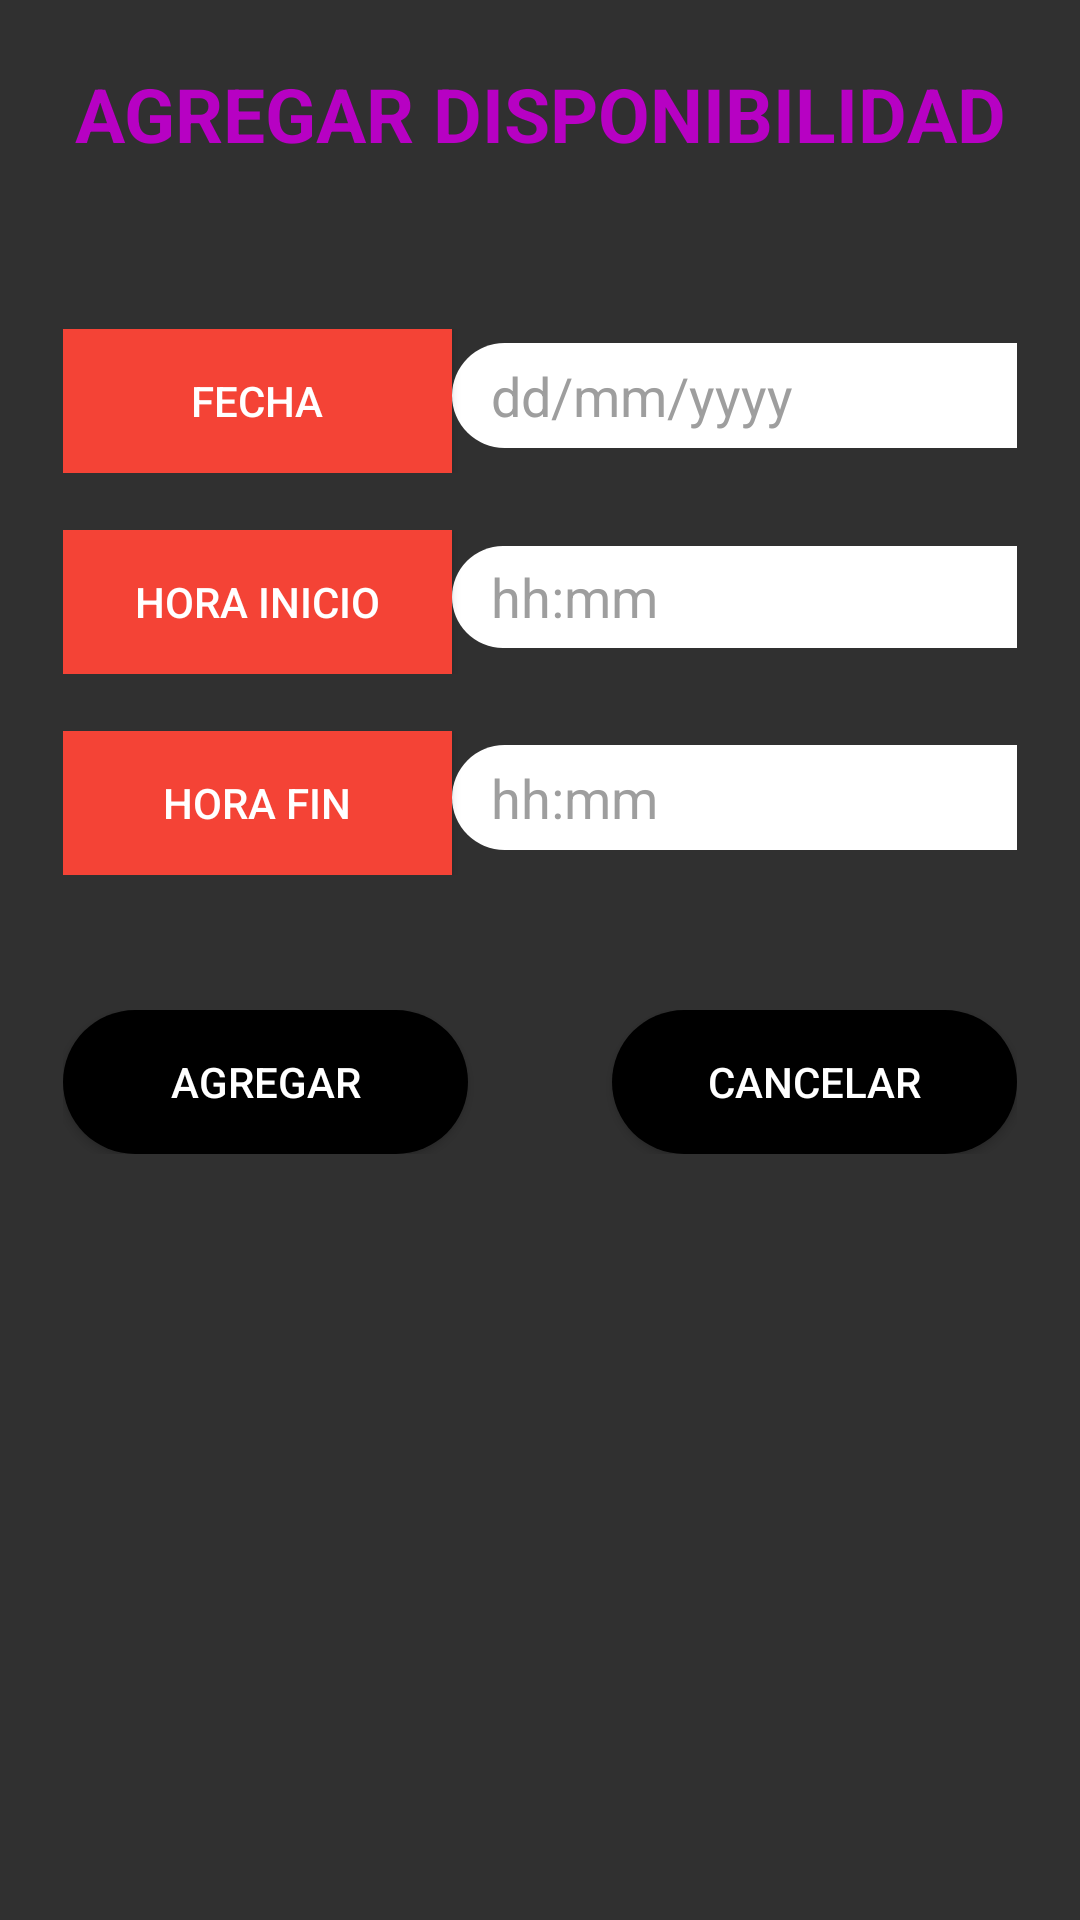

The Android layout XML behind this screen, and the referenced resources:
<!-- AndroidManifest.xml: application theme Theme.AppCompat.NoActionBar -->
<!-- res/layout/activity_formulario_disponibilidad.xml -->
<?xml version="1.0" encoding="utf-8"?>
<androidx.constraintlayout.widget.ConstraintLayout xmlns:android="http://schemas.android.com/apk/res/android"
    xmlns:app="http://schemas.android.com/apk/res-auto"
    xmlns:tools="http://schemas.android.com/tools"
    android:layout_width="match_parent"
    android:layout_height="match_parent"
    tools:context=".FormularioDisponibilidadActivity">



    <LinearLayout
        android:id="@+id/linearLayout5"
        android:layout_width="0dp"
        android:layout_height="0dp"
        android:layout_marginStart="1dp"
        android:layout_marginTop="1dp"
        android:layout_marginEnd="1dp"
        android:layout_marginBottom="1dp"
        android:background="@drawable/gradiant_animation"
        android:orientation="vertical"
        android:padding="20sp"
        app:layout_constraintBottom_toBottomOf="parent"
        app:layout_constraintEnd_toEndOf="parent"
        app:layout_constraintStart_toStartOf="parent"
        app:layout_constraintTop_toTopOf="parent">

        <TextView
            android:id="@+id/textView17"
            android:layout_width="match_parent"
            android:layout_height="wrap_content"
            android:gravity="center"
            android:text="AGREGAR DISPONIBILIDAD"
            android:textColor="#B701C3"
            android:textSize="25sp"
            android:textStyle="bold" />

        <TextView
            android:id="@+id/textView18"
            android:layout_width="match_parent"
            android:layout_height="55dp"
            android:textColorHint="#000000" />

        <LinearLayout
            android:layout_width="match_parent"
            android:layout_height="wrap_content"
            android:orientation="horizontal">

            <Button
                android:id="@+id/btnFechaHoraInicio"
                android:layout_width="151dp"
                android:layout_height="wrap_content"
                android:layout_weight="1"
                android:background="#F44336"
                android:onClick="mostrarDatePickeFecha"
                android:text="Fecha" />

            <TextView
                android:id="@+id/textView27"
                android:layout_width="-10sp"
                android:layout_height="wrap_content"
                android:layout_weight="1"
                android:textColorHint="#000000" />

            <EditText
                android:id="@+id/txtFechaInicio"
                android:layout_width="wrap_content"
                android:layout_height="35dp"
                android:background="@drawable/round_btn"
                android:ems="10"
                android:hint="   dd/mm/yyyy"
                android:inputType="textPersonName"
                android:textColor="#000000"
                android:textColorHint="#9E9E9E" />
        </LinearLayout>

        <TextView
            android:id="@+id/textView19"
            android:layout_width="match_parent"
            android:layout_height="wrap_content" />

        <LinearLayout
            android:layout_width="match_parent"
            android:layout_height="wrap_content"
            android:orientation="horizontal">

            <Button
                android:id="@+id/btnHoraInicio"
                android:layout_width="151dp"
                android:layout_height="wrap_content"
                android:layout_weight="1"
                android:background="#F44336"
                android:onClick="mostrarDatePickeFecha"
                android:text="Hora Inicio" />

            <TextView
                android:id="@+id/textView270"
                android:layout_width="-10sp"
                android:layout_height="wrap_content"
                android:layout_weight="1"
                android:textColorHint="#000000" />

            <EditText
                android:id="@+id/txtHoraInicio"
                android:layout_width="wrap_content"
                android:layout_height="34dp"
                android:background="@drawable/round_btn"
                android:ems="10"
                android:hint="   hh:mm"
                android:inputType="textPersonName"
                android:textColor="#000000"
                android:textColorHint="#9E9E9E" />


        </LinearLayout>

        <TextView
            android:id="@+id/textView20"
            android:layout_width="match_parent"
            android:layout_height="wrap_content" />

        <LinearLayout
            android:layout_width="match_parent"
            android:layout_height="wrap_content"
            android:orientation="horizontal">

            <Button
                android:id="@+id/btnHoraFin"
                android:layout_width="151dp"
                android:layout_height="wrap_content"
                android:layout_weight="1"
                android:background="#F44336"
                android:onClick="mostrarDatePickeFecha"
                android:text="Hora Fin" />

            <TextView
                android:id="@+id/textView2700"
                android:layout_width="-10sp"
                android:layout_height="wrap_content"
                android:layout_weight="1"
                android:textColorHint="#000000" />

            <EditText
                android:id="@+id/txtHoraFin"
                android:layout_width="wrap_content"
                android:layout_height="35dp"
                android:background="@drawable/round_btn"
                android:ems="10"
                android:hint="   hh:mm"
                android:inputType="textPersonName"
                android:textColor="#000000"
                android:textColorHint="#9E9E9E" />

        </LinearLayout>

        <TextView
            android:id="@+id/textView24"
            android:layout_width="match_parent"
            android:layout_height="45dp" />

        <LinearLayout
            android:layout_width="match_parent"
            android:layout_height="wrap_content"
            android:orientation="horizontal">

            <Button
                android:id="@+id/btnAgregar"
                android:layout_width="wrap_content"
                android:layout_height="wrap_content"
                android:layout_weight="1"
                android:background="@drawable/round_btn_opciones"
                android:text="AGREGAR" />

            <TextView
                android:layout_width="1sp"
                android:layout_height="wrap_content"
                android:layout_weight="1" />

            <Button
                android:id="@+id/btnCancelar"
                android:layout_width="wrap_content"
                android:layout_height="wrap_content"
                android:layout_weight="1"
                android:background="@drawable/round_btn_opciones"
                android:onClick="botonCancelar"
                android:text="CANCELAR" />
        </LinearLayout>

    </LinearLayout>
</androidx.constraintlayout.widget.ConstraintLayout>
<!-- resources referenced by this layout -->
<resources>
  <!-- drawable round_btn (drawable) -->
  <?xml version="1.0" encoding="utf-8"?>
  <shape xmlns:android="http://schemas.android.com/apk/res/android">
  <solid android:color="#fff"/>
      <corners
          android:topRightRadius="35sp"
          android:topLeftRadius="35sp"
          android:bottomRightRadius="35sp"
          android:bottomLeftRadius="35sp"
          />
  </shape>
  <!-- drawable round_btn_opciones (drawable) -->
  <?xml version="1.0" encoding="utf-8"?>
  <shape xmlns:android="http://schemas.android.com/apk/res/android">
      <solid android:color="#000"/>
      <corners
          android:topRightRadius="45sp"
          android:topLeftRadius="45sp"
          android:bottomRightRadius="45sp"
          android:bottomLeftRadius="45sp"
          />
  </shape>
</resources>
